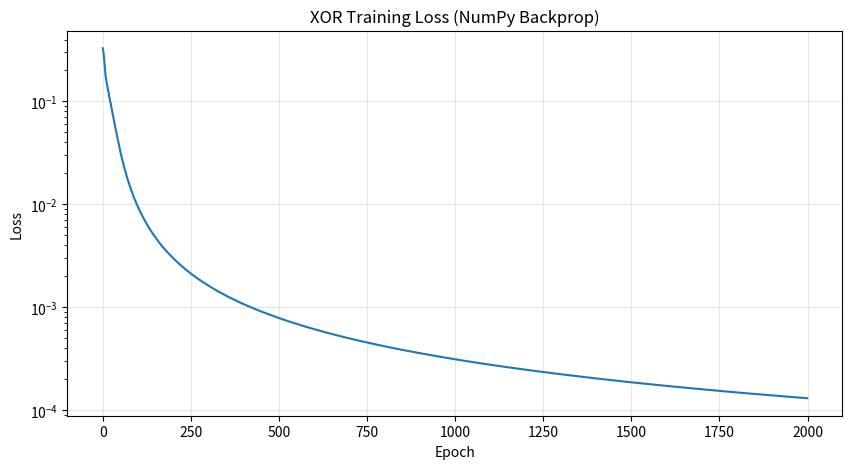

Recreate this plot in Python.
"""
03. 역전파 (Backpropagation) - NumPy 버전

NumPy로 역전파를 직접 구현하여 원리를 이해합니다.
이 파일이 딥러닝 이해의 핵심입니다!

PyTorch에서는 loss.backward() 한 줄이지만,
여기서는 체인 룰을 직접 적용합니다.
"""

import numpy as np
import matplotlib.pyplot as plt

print("=" * 60)
print("NumPy 역전파 (Backpropagation) from scratch")
print("=" * 60)


# ============================================
# 1. 활성화 함수와 그 미분
# ============================================
print("\n[1] 활성화 함수와 미분")
print("-" * 40)

def sigmoid(x):
    return 1 / (1 + np.exp(-np.clip(x, -500, 500)))

def sigmoid_derivative(x):
    """sigmoid'(x) = sigmoid(x) * (1 - sigmoid(x))"""
    s = sigmoid(x)
    return s * (1 - s)

def relu(x):
    return np.maximum(0, x)

def relu_derivative(x):
    """relu'(x) = 1 if x > 0 else 0"""
    return (x > 0).astype(float)

# 테스트
x = np.array([-2, -1, 0, 1, 2])
print(f"x: {x}")
print(f"sigmoid(x): {sigmoid(x).round(4)}")
print(f"sigmoid'(x): {sigmoid_derivative(x).round(4)}")
print(f"relu(x): {relu(x)}")
print(f"relu'(x): {relu_derivative(x)}")


# ============================================
# 2. 단일 뉴런 역전파 (이해용)
# ============================================
print("\n[2] 단일 뉴런 역전파")
print("-" * 40)

class SingleNeuron:
    """
    단일 뉴런: y = sigmoid(w*x + b)
    손실: L = (y - target)^2
    """
    def __init__(self):
        self.w = np.random.randn()
        self.b = np.random.randn()

    def forward(self, x, target):
        """순전파"""
        self.x = x
        self.target = target

        # 단계별 계산 (캐시에 저장)
        self.z = self.w * x + self.b      # 선형 변환
        self.a = sigmoid(self.z)           # 활성화
        self.loss = (self.a - target) ** 2 # MSE

        return self.a, self.loss

    def backward(self):
        """
        역전파: 체인 룰 적용

        dL/dw = (dL/da) * (da/dz) * (dz/dw)
        dL/db = (dL/da) * (da/dz) * (dz/db)
        """
        # 1. 손실 → 활성화
        dL_da = 2 * (self.a - self.target)

        # 2. 활성화 → 선형 (시그모이드 미분)
        da_dz = sigmoid_derivative(self.z)

        # 3. 선형 → 가중치/편향
        dz_dw = self.x
        dz_db = 1

        # 체인 룰 적용
        dL_dw = dL_da * da_dz * dz_dw
        dL_db = dL_da * da_dz * dz_db

        return dL_dw, dL_db

# 테스트
neuron = SingleNeuron()
x, target = 2.0, 1.0

print(f"입력: x={x}, target={target}")
print(f"초기 가중치: w={neuron.w:.4f}, b={neuron.b:.4f}")

pred, loss = neuron.forward(x, target)
print(f"예측: {pred:.4f}, 손실: {loss:.4f}")

dw, db = neuron.backward()
print(f"기울기: dL/dw={dw:.4f}, dL/db={db:.4f}")


# ============================================
# 3. 2층 MLP 역전파 (핵심!)
# ============================================
print("\n[3] 2층 MLP 역전파")
print("-" * 40)

class MLPFromScratch:
    """
    2층 MLP with 역전파

    구조: 입력 → [W1, b1] → ReLU → [W2, b2] → Sigmoid → 출력
    """
    def __init__(self, input_dim, hidden_dim, output_dim):
        # Xavier 초기화
        self.W1 = np.random.randn(input_dim, hidden_dim) * np.sqrt(2.0 / input_dim)
        self.b1 = np.zeros(hidden_dim)
        self.W2 = np.random.randn(hidden_dim, output_dim) * np.sqrt(2.0 / hidden_dim)
        self.b2 = np.zeros(output_dim)

        print(f"MLP 생성: {input_dim} → {hidden_dim} → {output_dim}")

    def forward(self, X):
        """순전파 (중간값 캐시)"""
        # 첫 번째 층
        self.z1 = X @ self.W1 + self.b1
        self.a1 = relu(self.z1)

        # 두 번째 층
        self.z2 = self.a1 @ self.W2 + self.b2
        self.a2 = sigmoid(self.z2)

        return self.a2

    def backward(self, X, y_true):
        """
        역전파: 체인 룰로 모든 기울기 계산

        핵심 공식:
        dL/dW2 = a1.T @ (dL/dz2)
        dL/dW1 = X.T @ (dL/dz1)
        """
        m = X.shape[0]  # 배치 크기

        # ===== 출력층 역전파 =====
        # dL/da2 = 2(a2 - y) for MSE
        dL_da2 = 2 * (self.a2 - y_true) / m

        # dL/dz2 = dL/da2 * sigmoid'(z2)
        dL_dz2 = dL_da2 * sigmoid_derivative(self.z2)

        # dL/dW2 = a1.T @ dL/dz2
        dW2 = self.a1.T @ dL_dz2
        db2 = np.sum(dL_dz2, axis=0)

        # ===== 은닉층 역전파 =====
        # dL/da1 = dL/dz2 @ W2.T (기울기 역전파)
        dL_da1 = dL_dz2 @ self.W2.T

        # dL/dz1 = dL/da1 * relu'(z1)
        dL_dz1 = dL_da1 * relu_derivative(self.z1)

        # dL/dW1 = X.T @ dL/dz1
        dW1 = X.T @ dL_dz1
        db1 = np.sum(dL_dz1, axis=0)

        return {'W1': dW1, 'b1': db1, 'W2': dW2, 'b2': db2}

    def update(self, grads, lr):
        """경사 하강법으로 가중치 업데이트"""
        self.W1 -= lr * grads['W1']
        self.b1 -= lr * grads['b1']
        self.W2 -= lr * grads['W2']
        self.b2 -= lr * grads['b2']

    def loss(self, y_pred, y_true):
        """MSE 손실"""
        return np.mean((y_pred - y_true) ** 2)


# ============================================
# 4. XOR 문제로 테스트
# ============================================
print("\n[4] XOR 문제 학습")
print("-" * 40)

# 데이터
X = np.array([[0, 0], [0, 1], [1, 0], [1, 1]], dtype=np.float64)
y = np.array([[0], [1], [1], [0]], dtype=np.float64)

# 모델 생성
np.random.seed(42)
mlp = MLPFromScratch(input_dim=2, hidden_dim=8, output_dim=1)

# 학습
learning_rate = 1.0
epochs = 2000
losses = []

for epoch in range(epochs):
    # 순전파
    y_pred = mlp.forward(X)
    loss = mlp.loss(y_pred, y)
    losses.append(loss)

    # 역전파
    grads = mlp.backward(X, y)

    # 가중치 업데이트
    mlp.update(grads, learning_rate)

    if (epoch + 1) % 400 == 0:
        print(f"Epoch {epoch+1}: Loss = {loss:.6f}")

# 결과 확인
print("\n학습 결과:")
y_final = mlp.forward(X)
for i in range(4):
    print(f"  {X[i]} → {y_final[i, 0]:.4f} (정답: {y[i, 0]})")

# 손실 그래프
plt.figure(figsize=(10, 5))
plt.plot(losses)
plt.xlabel('Epoch')
plt.ylabel('Loss')
plt.title('XOR Training Loss (NumPy Backprop)')
plt.yscale('log')
plt.grid(True, alpha=0.3)
plt.savefig('numpy_xor_loss.png', dpi=100)
plt.close()
print("\n손실 그래프 저장: numpy_xor_loss.png")


# ============================================
# 5. 기울기 검증 (Gradient Checking)
# ============================================
print("\n[5] 기울기 검증")
print("-" * 40)

def numerical_gradient(model, X, y, param_name, h=1e-5):
    """수치 미분으로 기울기 계산"""
    param = getattr(model, param_name)
    grad = np.zeros_like(param)

    it = np.nditer(param, flags=['multi_index'])
    while not it.finished:
        idx = it.multi_index
        original = param[idx]

        # f(x + h)
        param[idx] = original + h
        loss_plus = model.loss(model.forward(X), y)

        # f(x - h)
        param[idx] = original - h
        loss_minus = model.loss(model.forward(X), y)

        # 수치 미분
        grad[idx] = (loss_plus - loss_minus) / (2 * h)

        param[idx] = original
        it.iternext()

    return grad

# 작은 모델로 테스트
np.random.seed(0)
small_mlp = MLPFromScratch(2, 4, 1)

# 순전파
y_pred = small_mlp.forward(X)

# 해석적 기울기 (역전파)
analytical_grads = small_mlp.backward(X, y)

# 수치적 기울기
numerical_W1 = numerical_gradient(small_mlp, X, y, 'W1')
numerical_W2 = numerical_gradient(small_mlp, X, y, 'W2')

# 비교
diff_W1 = np.linalg.norm(analytical_grads['W1'] - numerical_W1)
diff_W2 = np.linalg.norm(analytical_grads['W2'] - numerical_W2)

print(f"W1 기울기 차이: {diff_W1:.2e}")
print(f"W2 기울기 차이: {diff_W2:.2e}")

if diff_W1 < 1e-5 and diff_W2 < 1e-5:
    print("✓ 기울기 검증 통과!")
else:
    print("✗ 기울기 검증 실패")


# ============================================
# 6. 체인 룰 시각화
# ============================================
print("\n[6] 체인 룰 흐름")
print("-" * 40)

chain_rule_diagram = """
순전파 (Forward):
    x ──▶ z1=xW1+b1 ──▶ a1=relu(z1) ──▶ z2=a1W2+b2 ──▶ a2=σ(z2) ──▶ L=MSE

역전파 (Backward):
    dL/dW1 ◀── dL/dz1 ◀── dL/da1 ◀── dL/dz2 ◀── dL/da2 ◀── dL/dL=1

체인 룰 적용:
    dL/dW2 = (dL/da2) × (da2/dz2) × (dz2/dW2)
           = 2(a2-y) × σ'(z2) × a1.T

    dL/dW1 = (dL/da2) × (da2/dz2) × (dz2/da1) × (da1/dz1) × (dz1/dW1)
           = 2(a2-y) × σ'(z2) × W2.T × relu'(z1) × x.T
"""
print(chain_rule_diagram)


# ============================================
# 정리
# ============================================
print("\n" + "=" * 60)
print("역전파 핵심 정리")
print("=" * 60)

summary = """
1. 순전파: 입력 → 출력 방향으로 값 계산
2. 손실 계산: 예측과 정답의 차이
3. 역전파: 출력 → 입력 방향으로 기울기 계산 (체인 룰)
4. 업데이트: W = W - lr × (dL/dW)

핵심 공식:
- 출력층: dL/dz2 = dL/da2 × σ'(z2)
- 은닉층: dL/dz1 = (dL/dz2 @ W2.T) × relu'(z1)
- 가중치: dL/dW = 이전층출력.T @ 현재층기울기

PyTorch에서는:
    loss.backward()  # 이 한 줄이 위의 모든 과정을 자동 수행!

NumPy 구현의 가치:
1. 행렬 곱셈의 전치 방향 이해
2. 활성화 함수 미분의 역할 이해
3. 배치 처리에서 합산이 필요한 이유 이해
"""
print(summary)
print("=" * 60)
